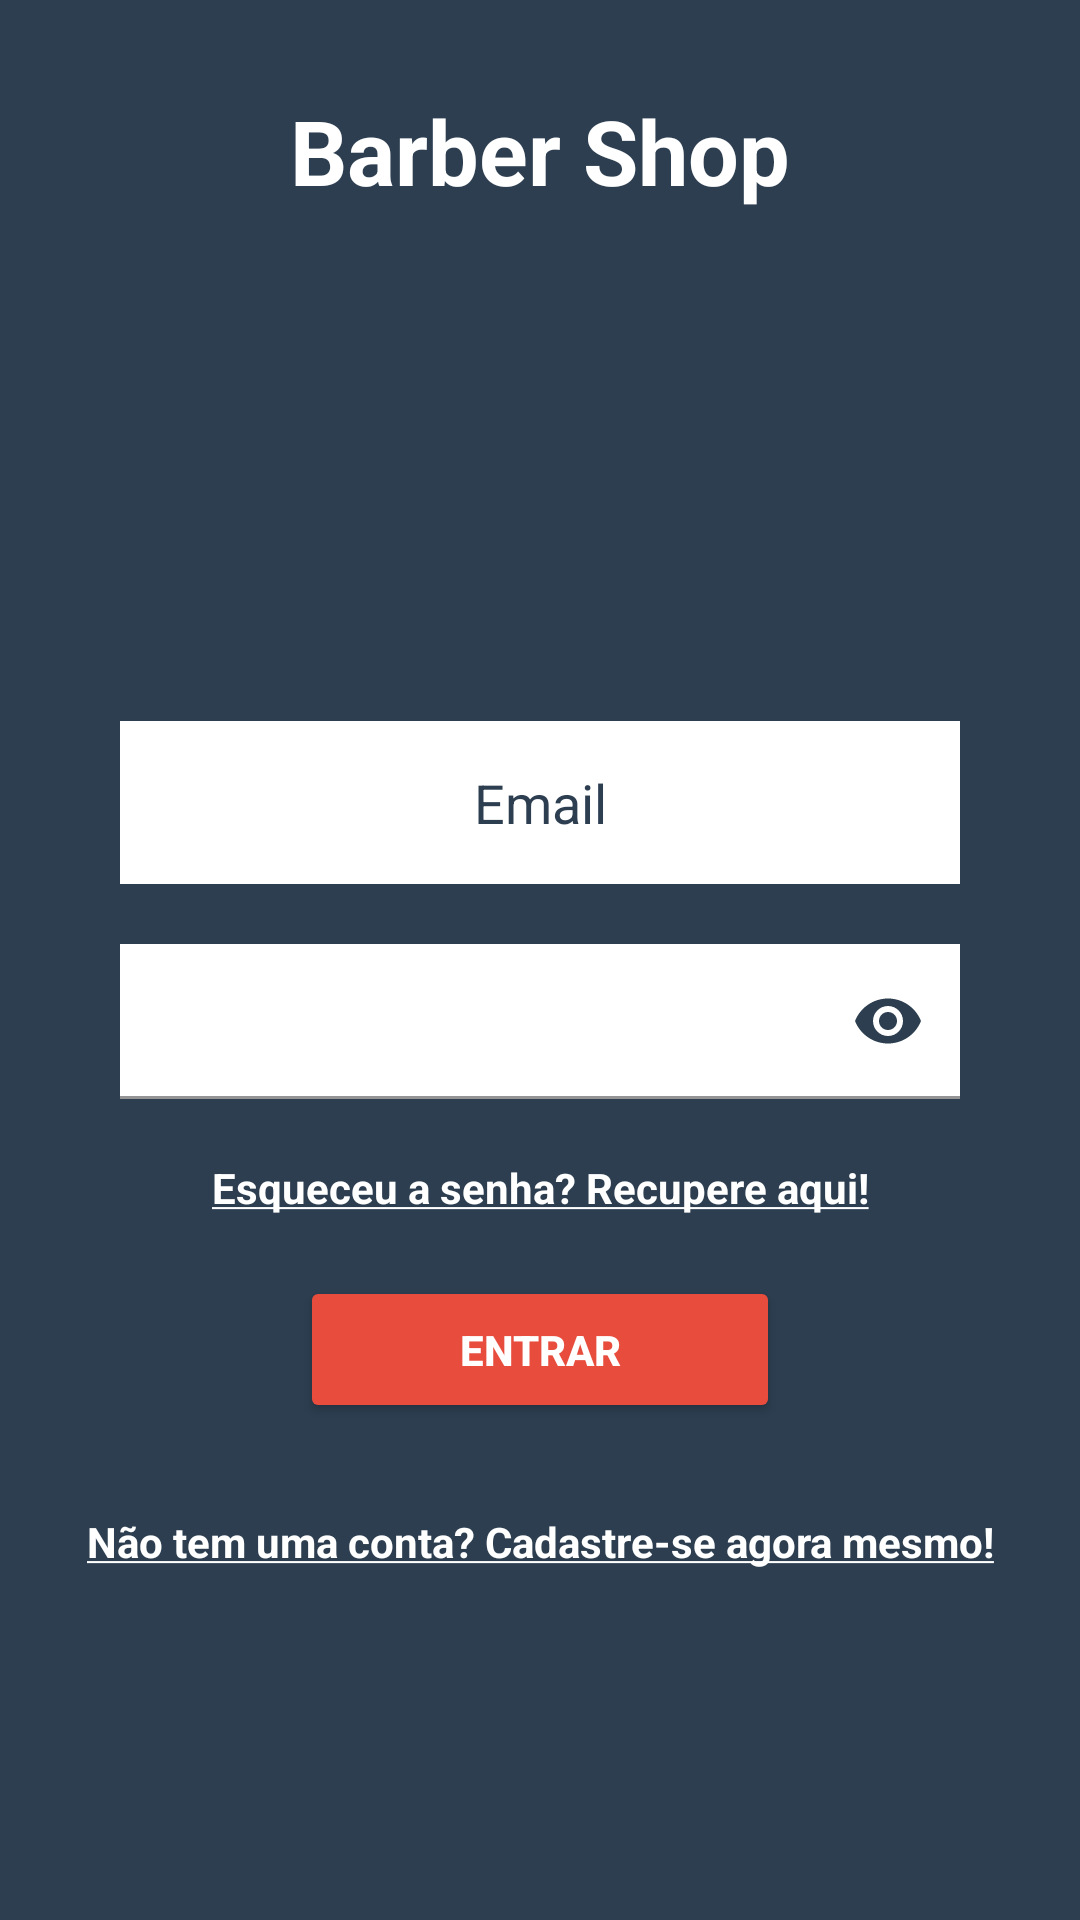

Layout XML and referenced resources for this Android screen:
<!-- AndroidManifest.xml: application theme Theme.BarberShop -->
<!-- res/layout/fragment_login.xml -->
<?xml version="1.0" encoding="utf-8"?>
<ScrollView
    xmlns:android="http://schemas.android.com/apk/res/android"
    xmlns:app="http://schemas.android.com/apk/res-auto"
    xmlns:tools="http://schemas.android.com/tools"
    android:layout_width="match_parent"
    android:layout_height="match_parent"
    android:fillViewport="true"
    android:theme="@style/Theme.SplashScreenTheme"
    >

    <LinearLayout
        android:layout_width="match_parent"
        android:layout_height="wrap_content"
        android:background="@color/midnightblue"
        android:orientation="vertical"
        tools:context=".view.Login">

        <TextView
            android:layout_width="match_parent"
            android:layout_height="wrap_content"
            android:background="@color/midnightblue"
            android:gravity="center"
            android:layout_marginTop="30dp"
            android:text="@string/barber_shop"
            android:textColor="@color/white"
            android:textSize="30sp"
            android:textStyle="bold" />

        <ImageView
            android:layout_width="match_parent"
            android:layout_height="150dp"
            android:src="@drawable/logobarber1" />

        <EditText
            android:id="@+id/editEmail"
            android:layout_width="match_parent"
            android:layout_height="wrap_content"
            android:hint="@string/email"
            android:textColorHint="@color/midnightblue"
            android:textColor="@color/midnightblue"
            android:background="@color/white"
            android:maxLines="1"
            android:inputType="textEmailAddress"
            android:gravity="center"
            android:padding="15dp"
            android:layout_marginTop="20dp"
            android:layout_marginStart="40dp"
            android:layout_marginEnd="40dp"
            android:drawableEnd="@drawable/icon_email"
            android:drawablePadding="12dp"
            tools:ignore="TextFields"
            android:autofillHints="" />

        <com.google.android.material.textfield.TextInputLayout
            android:layout_width="match_parent"
            android:layout_height="wrap_content"
            android:layout_marginStart="40dp"
            android:layout_marginTop="20dp"
            android:layout_marginEnd="40dp"
            android:focusable="false"
            app:boxStrokeColor="#00FFFFFF"
            app:hintAnimationEnabled="false"
            app:hintEnabled="false"
            app:hintTextColor="#00FFFFFF"
            app:passwordToggleEnabled="true"
            app:passwordToggleTint="@color/midnightblue">
            <EditText
                android:id="@+id/editSenha"
                android:layout_width="match_parent"
                android:layout_height="wrap_content"
                android:background="@color/white"
                android:gravity="center"
                android:hint="@string/senha"
                android:imeOptions="actionDone"
                android:inputType="numberPassword"
                android:maxLines="1"
                android:padding="15dp"
                android:textColor="@color/midnightblue"
                android:textColorHint="@color/midnightblue"
                android:autofillHints="" />
        </com.google.android.material.textfield.TextInputLayout>

        <TextView
            android:id="@+id/txtRecuperarSenha"
            android:layout_width="match_parent"
            android:layout_height="wrap_content"
            android:layout_marginTop="20dp"
            android:backgroundTint="@color/alizarin"
            android:gravity="center"
            android:text="@string/recuperar_senha"
            android:textAllCaps="false"
            android:textColor="@color/white"
            android:textStyle="bold"
            />

        <Button
            android:id="@+id/btLogin"
            android:layout_width="match_parent"
            android:layout_height="wrap_content"
            android:layout_marginStart="100dp"
            android:layout_marginTop="20dp"
            android:layout_marginEnd="100dp"
            android:layout_marginBottom="10dp"
            android:backgroundTint="@color/alizarin"
            android:padding="15dp"
            android:text="@string/login"
            android:textColor="@color/white"
            android:textStyle="bold"
            app:cornerRadius="15dp" />

        
        
        
        
        
        
        

        <TextView
            android:id="@+id/btRegister"
            android:layout_width="match_parent"
            android:layout_height="wrap_content"
            android:layout_marginTop="20dp"
            android:backgroundTint="@color/alizarin"
            android:gravity="center"
            android:text="@string/crie_sua_conta"
            android:textAllCaps="false"
            android:textColor="@color/white"
            android:textStyle="bold"
            />
    </LinearLayout>
</ScrollView>
<!-- resources referenced by this layout -->
<resources>
  <color name="alizarin">#E74C3C</color>
  <color name="midnightblue">#2C3E50</color>
  <color name="white">#FFFFFFFF</color>
  <string name="barber_shop">Barber Shop</string>
  <string name="crie_sua_conta"> <u>Não tem uma conta? Cadastre-se agora mesmo!</u></string>
  <string name="email">Email</string>
  <string name="login">Entrar</string>
  <string name="recuperar_senha"> <u>Esqueceu a senha? Recupere aqui!</u></string>
  <string name="senha">Senha</string>
  <style name="Theme.SplashScreenTheme" parent="Theme.MaterialComponents.DayNight.NoActionBar">
          <item name="android:statusBarColor"> @color/midnightblue</item>
          <item name="android:navigationBarColor"> @color/midnightblue</item>
      </style>
  <style name="Theme.BarberShop" parent="Theme.MaterialComponents.DayNight.NoActionBar">
          <item name="android:statusBarColor"> @color/alizarin</item>
      </style>
</resources>
